Run: headless pygame with SDL's dummy video driver; simulated clock (each Clock.tick advances the game by its frame time, no real sleeping); random seed 0; keys injected as events and as key.get_pressed() state; no mouse input.
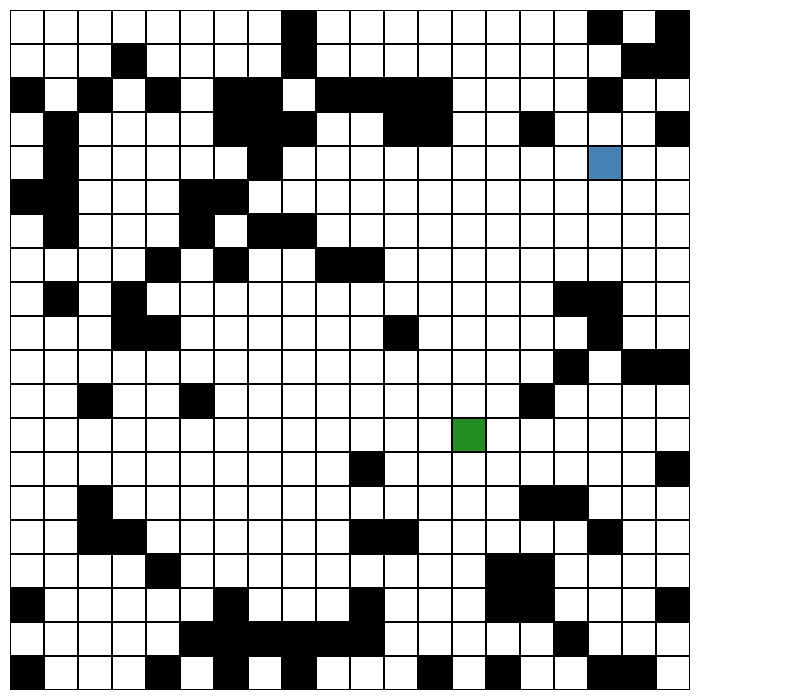
Frame 1 of 4 · flips 1–60 · no input
Frame 2 of 4 · flips 61–180 · tapped SPACE, RETURN · held RIGHT (→), D · screen unchanged from frame 1, image omitted
Frame 3 of 4 · flips 181–300 · held DOWN (↓), S · screen unchanged from frame 2, image omitted
Frame 4 of 4 · flips 301–420 · held LEFT (←), A, UP (↑), W · screen unchanged from frame 3, image omitted

The pygame program that drew these frames:

import os
import pygame
from pygame.locals import *
from random import randint
import sys


class Game(object):

    #Animation properties
    FRAMES_PER_SECOND = 30

    #Canvas/Map Properties
    WIDTH, HEIGHT = 700, 700
    MAP_BORDER = 10

    #Window Properties
    RESOLUTION = WIDTH + 100,HEIGHT
    WINDOWS_TITLE = 'Ostaciobot v0.2'

    #Colors
    WHITE = (255, 255, 255)
    BLACK = (0, 0, 0)
    FIREBRICK = (170, 13, 3)
    STEELBLUE = (70,130,180)
    FORESTGREEN = (34, 139, 34)
    GOLD = (255, 215, 0)
    BACKGROUND = WHITE

    #Map dimentions and values
    COLS = 20;
    ROWS = 20;
    WALLS = 100;

    #Slot values
    CLEAR = 0;
    TARGET = -sys.maxsize
    WALL = sys.maxsize

    #Bot internal values
    initial_i = 0;
    initial_j = 0;

    def __init__(self):
        os.environ['SDL_VIDEO_CENTERED'] = '1'
        pygame.display.set_caption(self.WINDOWS_TITLE)
        pygame.init()
        self.screen = pygame.display.set_mode(self.RESOLUTION)
        self.clock = pygame.time.Clock()
        self.map = [[0 for x in range(self.COLS)] for y in range(self.ROWS)]
        self.init()

    def init(self):
        self.done = False
        for i in range(0,self.ROWS):
            for j in range(0,self.COLS):
                self.map[i][j] = self.CLEAR

        self.initial_i = randint(0,self.ROWS-1);
        self.initial_j = randint(0,self.COLS-1);

        for i in range (0,self.WALLS):
            barrier_i = randint(0,self.ROWS-1)
            barrier_j = randint(0,self.COLS-1)

            if(barrier_i!=self.initial_i and barrier_j!=self.initial_j):
                self.map[barrier_i][barrier_j]=self.WALL;

        destination_i = randint(0,self.ROWS-1);
        destination_j = randint(0,self.COLS-1);

        self.map[destination_i][destination_j]=self.TARGET;

    def update(self):
        # Handle exit events
        keys = pygame.key.get_pressed()
        if keys[K_ESCAPE] or keys[K_q]:
            self.done = True
            return
        for event in pygame.event.get():
            if event.type == pygame.QUIT:
                self.done = True
                return
        # TODO: Handle players events here

    def draw(self):
        self.screen.fill(self.BACKGROUND)
        slot_width = ((self.WIDTH-self.MAP_BORDER)//self.COLS)
        slot_height = ((self.HEIGHT-self.MAP_BORDER)//self.ROWS)

        #Paint the map

        for i in range(0, self.ROWS):
            for j in range (0,self.COLS):
                position_x = j*slot_width
                position_y = i*slot_height
                rect = pygame.Rect((position_x+self.MAP_BORDER,position_y+self.MAP_BORDER), (slot_width,slot_height))

                if (self.map[i][j]==self.CLEAR):
                    pygame.draw.rect(self.screen, self.WHITE, rect)

                if (self.map[i][j]==self.WALL):
                    pygame.draw.rect(self.screen, self.BLACK, rect)

                if (self.map[i][j]==self.TARGET):
                    pygame.draw.rect(self.screen, self.STEELBLUE, rect)

                if (i==self.initial_i and j==self.initial_j):
                    pygame.draw.rect(self.screen, self.FORESTGREEN, rect)

                pygame.draw.rect(self.screen, self.BLACK, rect, 1)

        pygame.display.flip()

    def wait(self):
        self.clock.tick(self.FRAMES_PER_SECOND)

def main():
    game = Game()
    while not game.done:
        game.update()
        game.draw()
        game.wait()

main()
